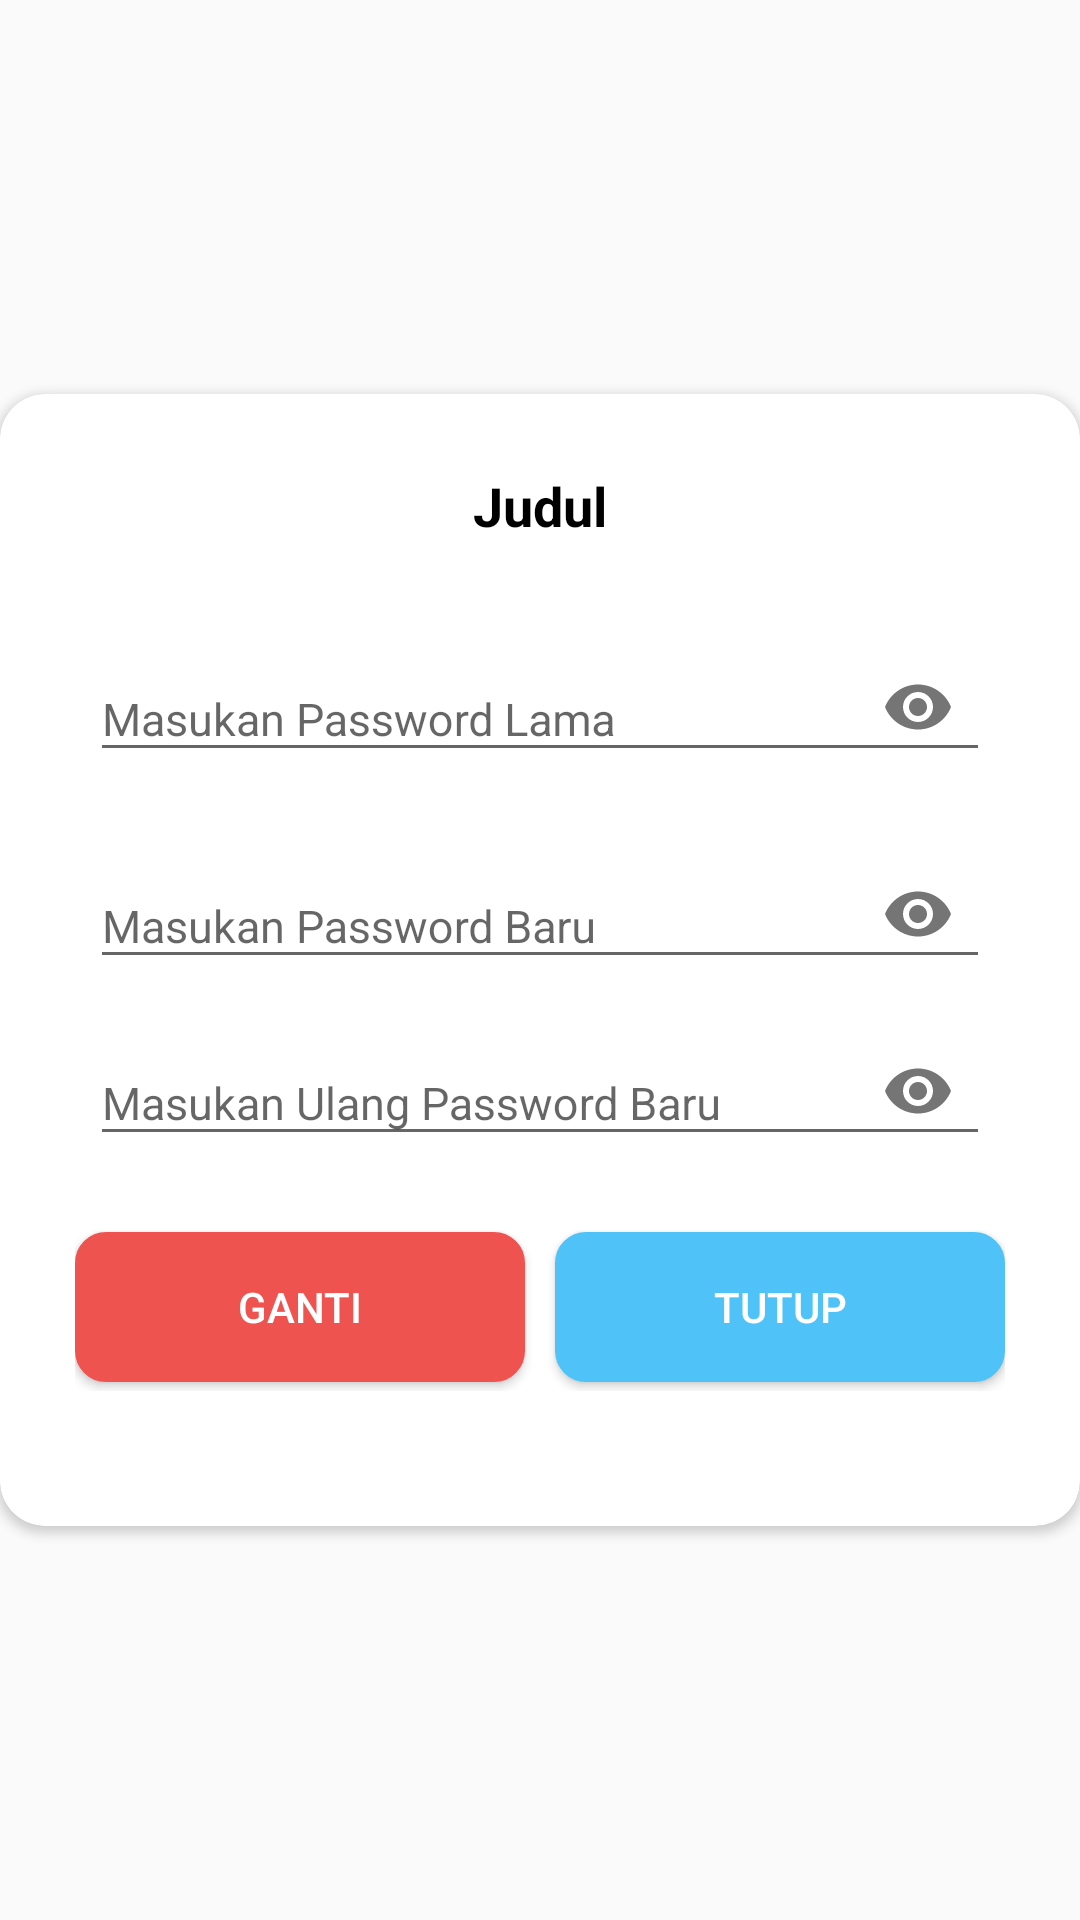

Reconstruct the res/layout file that produces this screen, plus the resources it refers to.
<!-- AndroidManifest.xml: application theme MainThemeNoActionBar -->
<!-- res/layout/edit_password.xml -->
<?xml version="1.0" encoding="utf-8"?>
<RelativeLayout xmlns:android="http://schemas.android.com/apk/res/android"
    xmlns:app="http://schemas.android.com/apk/res-auto"
    android:layout_width="match_parent"
    android:layout_height="match_parent"
    xmlns:tools="http://schemas.android.com/tools"
    android:gravity="center"
    android:layout_marginLeft="5dp"
    android:layout_marginRight="5dp">

    <androidx.cardview.widget.CardView
        android:layout_width="match_parent"
        android:layout_height="wrap_content"
        app:cardCornerRadius="15dp"
        app:cardBackgroundColor="@color/colorWhite"
        android:layout_alignParentTop="true"
        android:layout_alignParentLeft="true"
        android:layout_alignParentStart="true">

        <LinearLayout
            android:layout_width="match_parent"
            android:layout_height="wrap_content"
            android:orientation="vertical"
            android:padding="10dp"
            android:layout_marginTop="15dp">

            <TextView
                android:id="@+id/tvJudul"
                android:layout_width="match_parent"
                android:layout_height="wrap_content"
                android:layout_marginLeft="20dp"
                android:layout_marginRight="20dp"
                android:textStyle="bold"
                android:textSize="@dimen/dimen18"
                android:text="Judul"
                android:textColor="@color/colorBlack"
                android:textAlignment="center"
                android:gravity="center_horizontal"
                tools:ignore="HardcodedText" />

            <com.google.android.material.textfield.TextInputLayout
                android:layout_width="match_parent"
                android:layout_height="wrap_content"
                android:layout_marginLeft="20dp"
                android:layout_marginRight="20dp"
                android:layout_marginTop="20dp"
                app:passwordToggleEnabled="true"
                android:layout_centerHorizontal="true"
                tools:ignore="ObsoleteLayoutParam">

                <EditText
                    android:id="@+id/etPassword"
                    android:layout_width="match_parent"
                    android:layout_height="wrap_content"
                    android:paddingTop="16dp"
                    android:hint="Masukan Password Lama"
                    android:autofillHints=""
                    android:textSize="@dimen/dimen15"
                    android:inputType="textPassword"
                    android:singleLine="true"
                    tools:targetApi="o"
                    tools:ignore="HardcodedText" />

            </com.google.android.material.textfield.TextInputLayout>

            <com.google.android.material.textfield.TextInputLayout
                android:layout_width="match_parent"
                android:layout_height="wrap_content"
                android:layout_marginLeft="20dp"
                android:layout_marginRight="20dp"
                android:layout_marginTop="10dp"
                app:passwordToggleEnabled="true"
                android:layout_centerHorizontal="true"
                tools:ignore="ObsoleteLayoutParam">

                <EditText
                    android:id="@+id/etPasswordBaru"
                    android:layout_width="match_parent"
                    android:layout_height="wrap_content"
                    android:paddingTop="16dp"
                    android:textSize="@dimen/dimen15"
                    android:hint="Masukan Password Baru"
                    android:autofillHints=""
                    android:inputType="textPassword"
                    android:singleLine="true"
                    tools:targetApi="o"
                    tools:ignore="HardcodedText" />

            </com.google.android.material.textfield.TextInputLayout>

            <com.google.android.material.textfield.TextInputLayout
                android:layout_width="match_parent"
                android:layout_height="wrap_content"
                android:layout_marginLeft="20dp"
                android:layout_marginRight="20dp"
                app:passwordToggleEnabled="true"
                android:layout_centerHorizontal="true"
                tools:ignore="ObsoleteLayoutParam">

                <EditText
                    android:id="@+id/etVerifPasswordBaru"
                    android:layout_width="match_parent"
                    android:layout_height="wrap_content"
                    android:paddingTop="16dp"
                    android:textSize="@dimen/dimen15"
                    android:hint="Masukan Ulang Password Baru"
                    android:autofillHints=""
                    android:inputType="textPassword"
                    android:singleLine="true"
                    tools:targetApi="o"
                    tools:ignore="HardcodedText" />

            </com.google.android.material.textfield.TextInputLayout>

            <LinearLayout
                android:layout_width="match_parent"
                android:layout_height="wrap_content"
                android:orientation="horizontal"
                android:paddingBottom="5dp"
                android:layout_marginTop="20dp"
                android:layout_marginLeft="15dp"
                android:layout_marginRight="15dp"
                android:layout_marginBottom="30dp">
                <Button
                    android:id="@+id/btnUpdate"
                    android:layout_gravity="center"
                    android:textColor="@color/colorWhite"
                    android:layout_weight="1"
                    android:layout_marginTop="3dp"
                    android:layout_marginBottom="3dp"
                    android:layout_width="0dp"
                    android:layout_height="50dp"
                    android:text="GANTI"
                    android:background="@drawable/btn_danger"
                    tools:ignore="ButtonStyle,HardcodedText" />

                <Button
                    android:id="@+id/btnClose"
                    android:layout_marginLeft="10dp"
                    android:layout_marginTop="3dp"
                    android:layout_marginBottom="3dp"
                    android:layout_gravity="center"
                    android:textColor="@color/colorWhite"
                    android:layout_weight="1"
                    android:layout_width="0dp"
                    android:layout_height="50dp"
                    android:text="Tutup"
                    android:background="@drawable/btn_primary"
                    tools:ignore="ButtonStyle,HardcodedText,RtlHardcoded" />
            </LinearLayout>

        </LinearLayout>

    </androidx.cardview.widget.CardView>

</RelativeLayout>
<!-- resources referenced by this layout -->
<resources>
  <color name="colorBlack">#000000</color>
  <color name="colorWhite">#fff</color>
  <dimen name="dimen15">15sp</dimen>
  <dimen name="dimen18">18sp</dimen>
  <!-- drawable btn_danger (drawable) -->
  <?xml version="1.0" encoding="UTF-8"?>
  <shape
      xmlns:android="http://schemas.android.com/apk/res/android">
      <stroke
          android:width="0.5sp"
          android:color="@color/colorRedDark"/>
      <corners
          android:radius="10dp" />
  
      <padding
          android:left="1dp"
          android:right="1dp"
          android:top="1dp"
          android:bottom="1dp"/>
  
      <solid android:color="@color/colorRedDark"/>
  
  </shape>
  <!-- drawable btn_primary (drawable) -->
  <?xml version="1.0" encoding="UTF-8"?>
  <shape
      xmlns:android="http://schemas.android.com/apk/res/android">
      <stroke
          android:width="0.5sp"
          android:color="@color/colorLightLightBlue"/>
      <corners
          android:radius="10dp" />
  
      <padding
          android:left="1dp"
          android:right="1dp"
          android:top="1dp"
          android:bottom="1dp"/>
  
      <solid android:color="@color/colorLightLightBlue"/>
  
  </shape>
  <style name="MainThemeNoActionBar" parent="Theme.AppCompat.Light.NoActionBar">
          
          <item name="colorPrimary">@color/colorBluePrimary</item>
          <item name="colorPrimaryDark">@color/colorBluePrimary</item>
          <item name="colorAccent">@color/colorBluePrimaryLight</item>
      </style>
  <color name="colorRedDark">#ef5350</color>
  <color name="colorLightLightBlue">#4fc3f7</color>
  <color name="colorBluePrimary">#292f49</color>
  <color name="colorBluePrimaryLight">#556387</color>
</resources>
